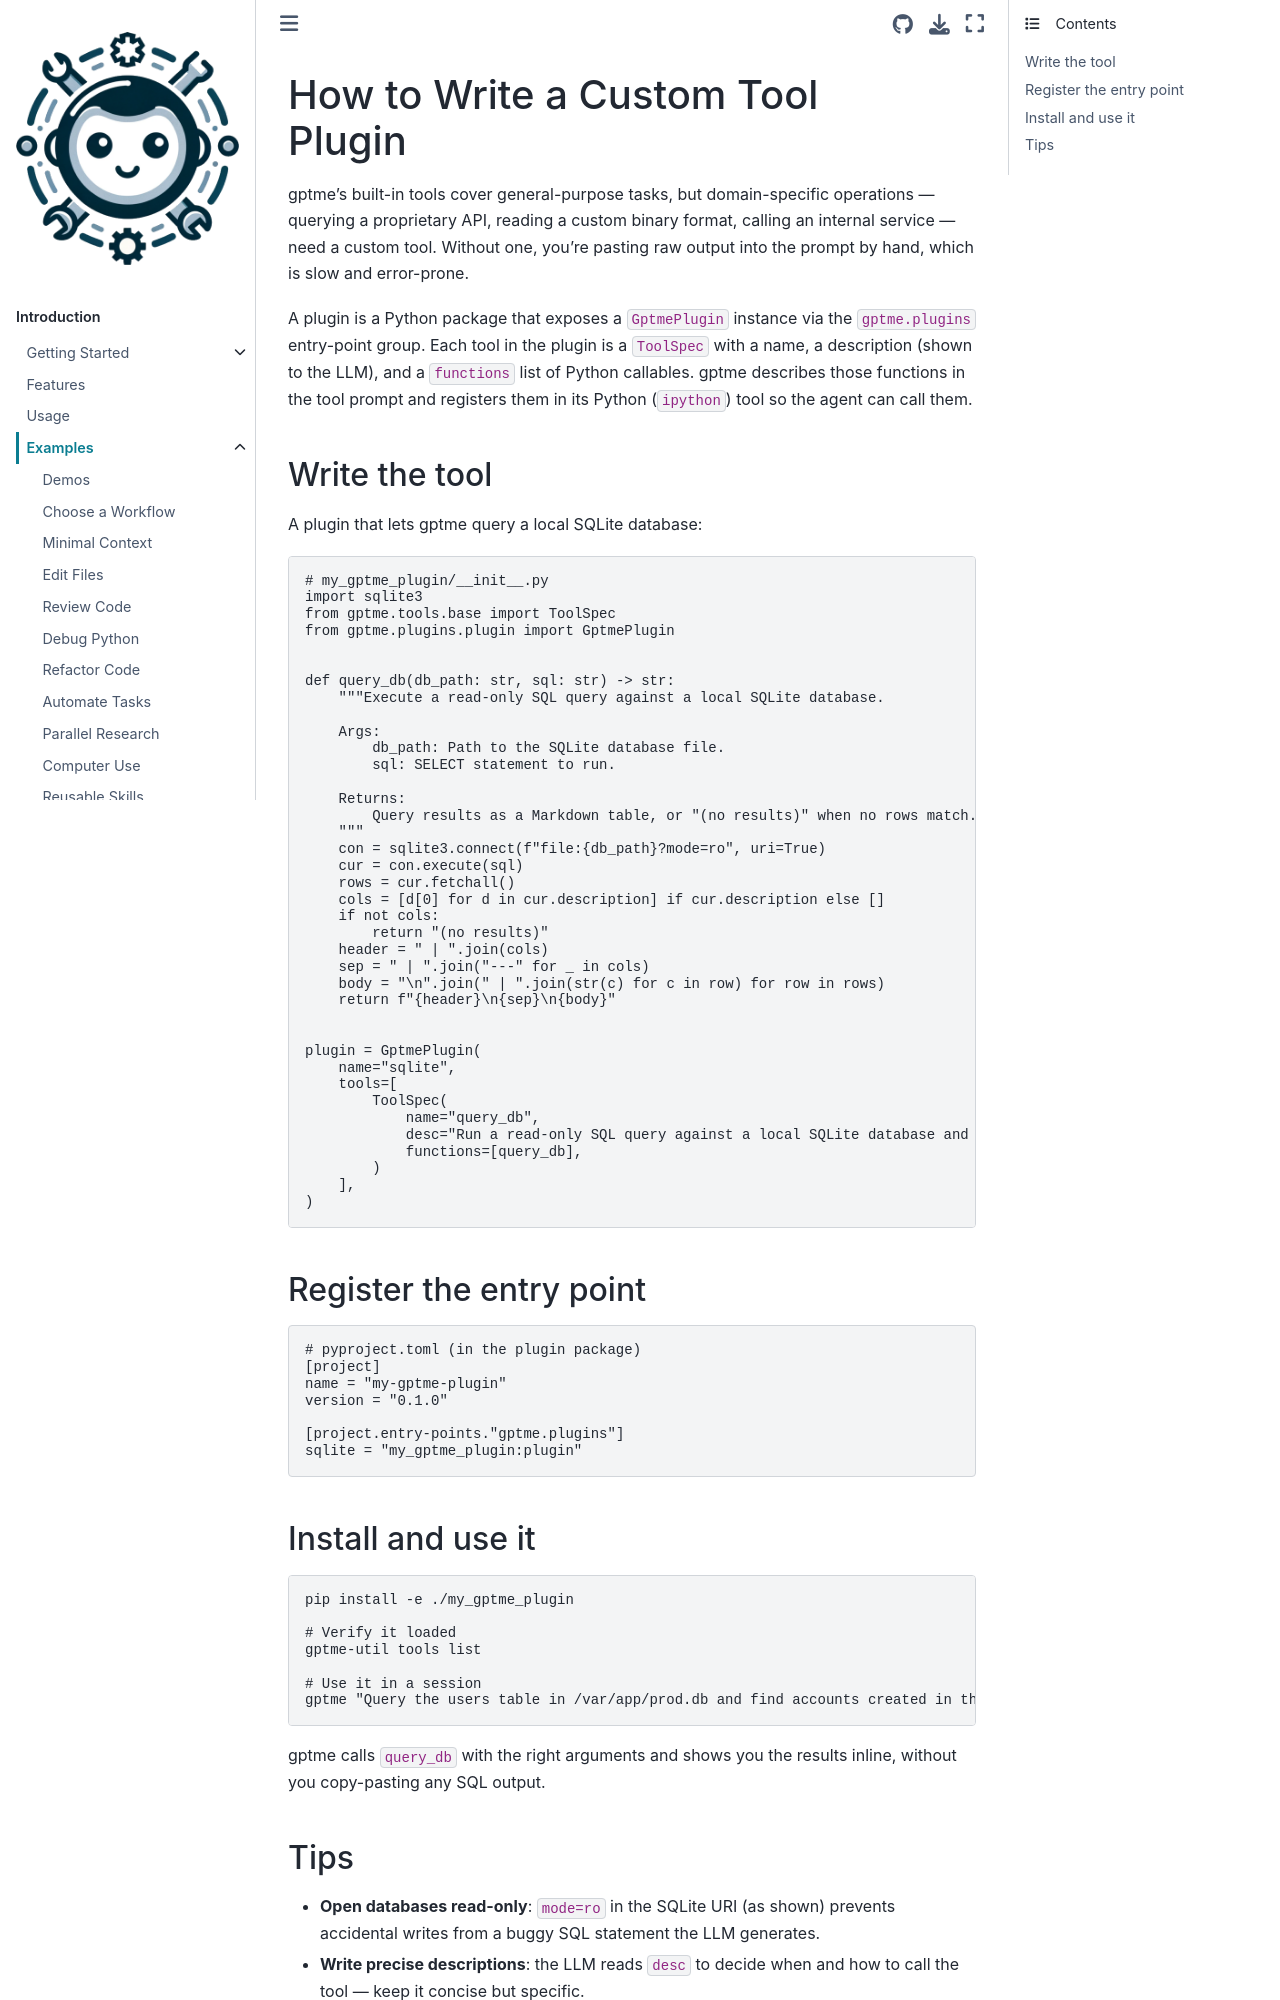

repository: tianhm/gptme · page: docs/howto/custom-tool-plugin.html · generator: sphinx

---
audience: developer
---

# How to Write a Custom Tool Plugin

gptme's built-in tools cover general-purpose tasks, but domain-specific
operations — querying a proprietary API, reading a custom binary format, calling
an internal service — need a custom tool. Without one, you're pasting raw output
into the prompt by hand, which is slow and error-prone.

A plugin is a Python package that exposes a `GptmePlugin` instance via the
`gptme.plugins` entry-point group. Each tool in the plugin is a `ToolSpec` with a
name, a description (shown to the LLM), and a `functions` list of Python
callables. gptme describes those functions in the tool prompt and registers them
in its Python (`ipython`) tool so the agent can call them.

## Write the tool

A plugin that lets gptme query a local SQLite database:

```python
# my_gptme_plugin/__init__.py
import sqlite3
from gptme.tools.base import ToolSpec
from gptme.plugins.plugin import GptmePlugin


def query_db(db_path: str, sql: str) -> str:
    """Execute a read-only SQL query against a local SQLite database.

    Args:
        db_path: Path to the SQLite database file.
        sql: SELECT statement to run.

    Returns:
        Query results as a Markdown table, or "(no results)" when no rows match.
    """
    con = sqlite3.connect(f"file:{db_path}?mode=ro", uri=True)
    cur = con.execute(sql)
    rows = cur.fetchall()
    cols = [d[0] for d in cur.description] if cur.description else []
    if not cols:
        return "(no results)"
    header = " | ".join(cols)
    sep = " | ".join("---" for _ in cols)
    body = "\n".join(" | ".join(str(c) for c in row) for row in rows)
    return f"{header}\n{sep}\n{body}"


plugin = GptmePlugin(
    name="sqlite",
    tools=[
        ToolSpec(
            name="query_db",
            desc="Run a read-only SQL query against a local SQLite database and return results as a Markdown table.",
            functions=[query_db],
        )
    ],
)
```

## Register the entry point

```toml
# pyproject.toml (in the plugin package)
[project]
name = "my-gptme-plugin"
version = "0.1.0"

[project.entry-points."gptme.plugins"]
sqlite = "my_gptme_plugin:plugin"
```

## Install and use it

```bash
pip install -e ./my_gptme_plugin

# Verify it loaded
gptme-util tools list

# Use it in a session
gptme "Query the users table in /var/app/prod.db and find accounts created in the last 7 days"
```

gptme calls `query_db` with the right arguments and shows you the results inline,
without you copy-pasting any SQL output.
